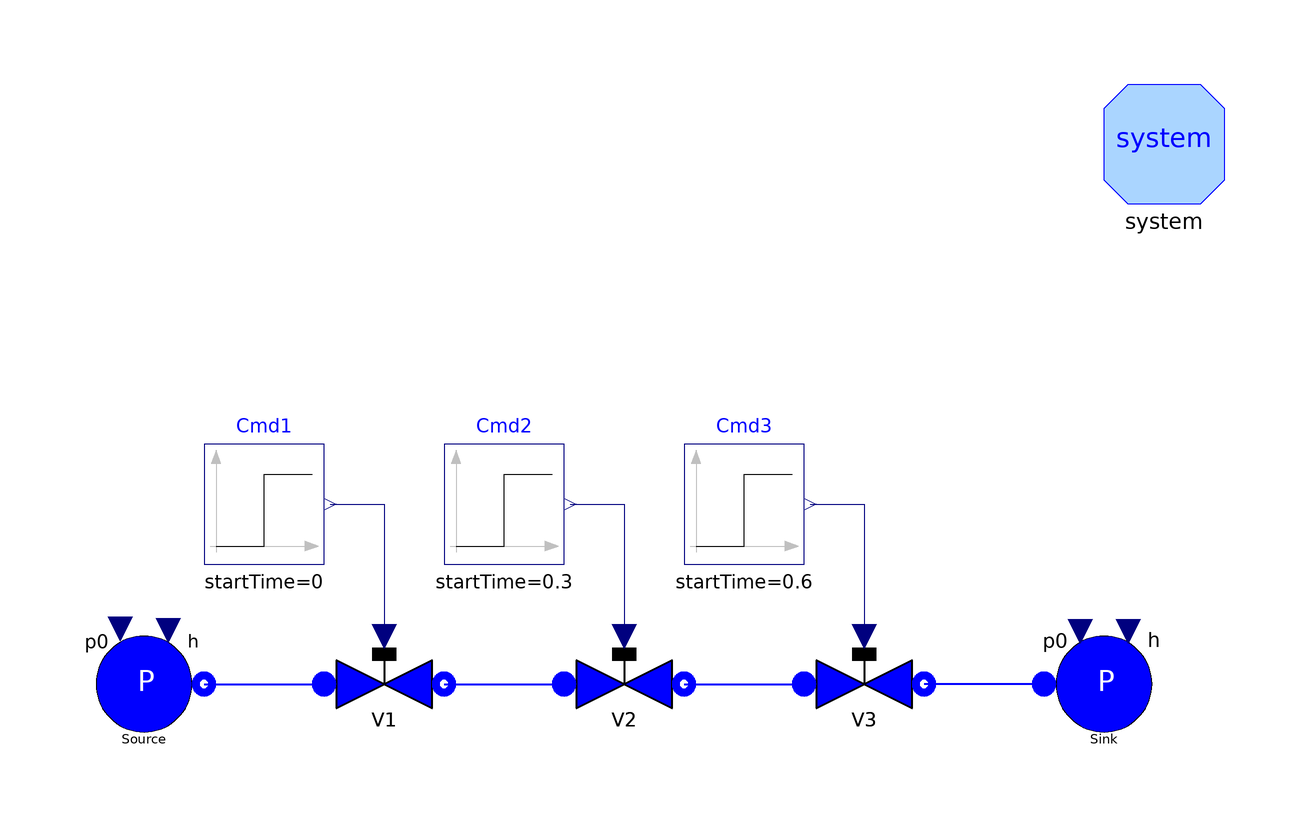

Above is the diagram view of the following Modelica model: its components placed by their Placement annotations and its connect equations drawn as lines.

model ValveZeroFlow "Test case for valves with zero flowrate"

      ThermoPower3.Water.SourceP Source(p0=5e5) annotation (Placement(
            transformation(extent={{-90,-10},{-70,10}}, rotation=0)));
      ThermoPower3.Water.SinkP Sink(p0=1e5) annotation (Placement(
            transformation(extent={{70,-10},{90,10}}, rotation=0)));
      ThermoPower3.Water.ValveLiq V1(
        dpnom=2e5,
        wnom=1,
        redeclare package Medium = Modelica.Media.Water.StandardWater,
        pnom=5e5,
        Av=1e-4,
        CvData=ThermoPower3.Choices.Valve.CvTypes.OpPoint) annotation (
          Placement(transformation(extent={{-50,-10},{-30,10}}, rotation=0)));
      ThermoPower3.Water.ValveLiq V2(
        dpnom=1e5,
        wnom=1,
        redeclare package Medium = Modelica.Media.Water.StandardWater,
        pnom=3e5,
        Av=1e-4,
        CvData=ThermoPower3.Choices.Valve.CvTypes.OpPoint) annotation (
          Placement(transformation(extent={{-10,-10},{10,10}}, rotation=0)));
      Modelica.Blocks.Sources.Step Cmd1(
        height=0,
        offset=1,
        startTime=0) annotation (Placement(transformation(extent={{-70,20},{-50,
                40}}, rotation=0)));
      Modelica.Blocks.Sources.Step Cmd2(
        height=-0.5,
        offset=1,
        startTime=0.3) annotation (Placement(transformation(extent={{-30,20},{-10,
                40}}, rotation=0)));
      ThermoPower3.Water.ValveLiq V3(
        dpnom=1e5,
        wnom=1,
        redeclare package Medium = Modelica.Media.Water.StandardWater,
        pnom=2e5,
        Av=1e-4,
        CvData=ThermoPower3.Choices.Valve.CvTypes.OpPoint) annotation (
          Placement(transformation(extent={{30,-10},{50,10}}, rotation=0)));
      Modelica.Blocks.Sources.Step Cmd3(
        height=-1,
        offset=1,
        startTime=0.6) annotation (Placement(transformation(extent={{10,20},{30,
                40}}, rotation=0)));
      inner System system
        annotation (Placement(transformation(extent={{80,80},{100,100}})));
    equation
      connect(Source.flange, V1.inlet) annotation (Line(
          points={{-70,0},{-50,0}},
          thickness=0.5,
          color={0,0,255}));
      connect(V1.outlet, V2.inlet) annotation (Line(
          points={{-30,0},{-10,0}},
          thickness=0.5,
          color={0,0,255}));
      connect(V2.outlet, V3.inlet) annotation (Line(
          points={{10,0},{30,0}},
          thickness=0.5,
          color={0,0,255}));
      connect(Sink.flange, V3.outlet) annotation (Line(
          points={{70,0},{50,0}},
          thickness=0.5,
          color={0,0,255}));
      connect(Cmd1.y, V1.theta)
        annotation (Line(points={{-49,30},{-40,30},{-40,8}}, color={0,0,127}));
      connect(Cmd2.y, V2.theta)
        annotation (Line(points={{-9,30},{0,30},{0,8}}, color={0,0,127}));
      connect(Cmd3.y, V3.theta)
        annotation (Line(points={{31,30},{40,30},{40,8}}, color={0,0,127}));
      annotation (
        Diagram(graphics),
        experiment(StopTime=1, Tolerance=1e-006),
        Documentation(info="<HTML>
<p>This model tests the <tt>ValveLiq</tt> model in zero flowrate conditions.</p>
<p>The flow coefficients are determined by initial equations, assuming a flow rate of 1 kg/s and equal sizing for the three valves.
<p>Simulate the model for 1 s and observe the flowrates through the valves and the inlet and outlet pressure of V2.
</HTML>", revisions="<html>
<ul>
<li><i>18 Nov 2003</i>
    by <a href=\"mailto:francesco.casella@polimi.it\">Francesco
Casella</a>:<br>
       Parameters updated.</li>
<li><i>1 Oct 2003</i>
    by <a href=\"mailto:francesco.casella@polimi.it\">Francesco
Casella</a>:<br>
       First release.</li>
</ul>
</html>"));
    end ValveZeroFlow;